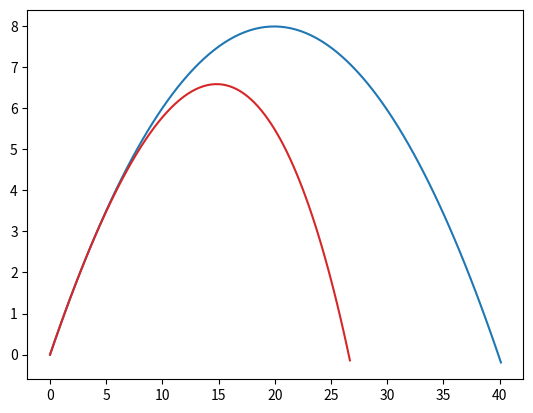

Generate this figure with matplotlib:
import math
import numpy as np
import matplotlib.pyplot as plt


v = 20  # start speed
alpha = math.radians(38.6)  # angle

k = 0.3 # air resistance coeficient
m = 1 # mass
x0 = 0  # start coordinates
y0 = 0  #
yB = 0  # last point height
g = 9.81

# Explicit calculations (Test data)
y = lambda t: y0 + v * t * math.sin(alpha) - g * (t ** 2) / 2
x = lambda t: x0 + v * t * math.cos(alpha)

# Point A(max height)
tA = (v * math.sin(alpha)) / g
yA = y(tA)
xA = x(tA)

# Point B(max length)
tB = (v * math.sin(alpha) + math.sqrt(math.pow(v, 2) * math.pow(math.sin(alpha), 2) - 2 * g * (y0 + yB))) / g
yB2 = y(tB)
xB = x(tB)

print("Тестовое решение(формульное)")
print("Максимальная высота подъема: " + str(yA) + ", при координате x: " + str(xA) + ". Время: " + str(tA))
print("Ожимаемое значение высоты: " + str(yB) + ", действительная: " + str(yB2))
print("Дальность полета: " + str(xB) + ", время полета: " + str(tB))

# Numerical Calculations

tstart = 0
tend = 2.5
N = 100
h = (tend - tstart) / N
t = np.linspace(tstart, tend, N)


# Initial Conditions
x = []
y = []
vx = []
vy = []
x.append(x0)
y.append(y0)
vx.append(v * math.cos(alpha))
vy.append(v * math.sin(alpha))


for i in range(N - 1):
    k11 = vx[i] * h
    k12 = vy[i] * h
    k13 = 0
    k14 = -g * h

    k21 = (vx[i] + k13 / 2) * h
    k22 = (vy[i] + k14 / 2) * h
    k23 = 0
    k24 = -g * h

    k31 = (vx[i] + k23 / 2) * h
    k32 = (vy[i] + k24 / 2) * h
    k33 = 0
    k34 = -g * h

    k41 = (vx[i] + k33 / 2) * h
    k42 = (vy[i] + k34 / 2) * h
    k43 = 0
    k44 = -g * h

    x.append(x[i] + (k11 + 2 * k21 + 3 * k31 + k41) / 6)
    y.append(y[i] + (k12 + 2 * k22 + 3 * k32 + k42) / 6)
    vx.append(vx[i] + (k13 + 2 * k23 + 3 * k33 + k43) / 6)
    vy.append(vy[i] + (k14 + 2 * k24 + 3 * k34 + k44) / 6)

    if y[-1] <= yB:
        break

print("\nЭксперементальные данные:")
print("Дальность полета: " + str(x[len(x) - 1]) + ". Максимальная высота: " + str(max(y)) + ". Время полета: " +
       str(t[len(x)]))

xr, yr, vxr, vyr = [], [], [], []

xr.append(x0)
yr.append(y0)
vxr.append(v * math.cos(alpha))
vyr.append(v * math.sin(alpha))

Fres = k * v
beta = alpha + math.pi

for i in range(N - 1):
    k11 = vxr[i] * h
    k12 = vyr[i] * h
    k13 = (-Fres * math.cos(beta)) / m * h
    k14 = (-g - (Fres * math.sin(beta)) / m) * h

    k21 = (vxr[i] + k13 / 2) * h
    k22 = (vyr[i] + k14 / 2) * h
    k23 = ((-Fres * math.cos(beta)) / m) * h
    k24 = (-g - (Fres * math.sin(beta)) / m) * h

    k31 = (vxr[i] + k23 / 2) * h
    k32 = (vyr[i] + k24 / 2) * h
    k33 = ((-Fres * math.cos(beta)) / m) * h
    k34 = (-g - (Fres * math.sin(beta)) / m) * h

    k41 = (vxr[i] + k33 / 2) * h
    k42 = (vyr[i] + k34 / 2) * h
    k43 = ((-Fres * math.cos(beta)) / m) * h
    k44 = (-g - (Fres * math.sin(beta)) / m) * h

    xr.append(xr[i] + (k11 + 2 * k21 + 3 * k31 + k41) / 6)
    yr.append(yr[i] + (k12 + 2 * k22 + 3 * k32 + k42) / 6)
    vxr.append(vxr[i] + (k13 + 2 * k23 + 3 * k33 + k43) / 6)
    vyr.append(vyr[i] + (k14 + 2 * k24 + 3 * k34 + k44) / 6)

    Fres = k * math.sqrt(math.pow(vxr[-1], 2) + math.pow(vyr[-1], 2))
    beta = math.atan(vyr[-1]/vxr[-1])

    if yr[-1] <= yB:
        break

# Theoretical Calculations
xtheor = lambda t: v * math.cos(alpha) * (m / k) * (1 - math.exp(-k * t))
ytheor = lambda t: (v*math.sin(alpha) * (m/k) + m**2 * g / k**2) * (1 - math.exp(-k * t)) - m*g/k * t


print("\nС учетом сопротивления воздуха:")
print("Теоретически дальность полета: " + str(xtheor(t[len(xr)])) + ". Высота в последний момент времени: " +
      str(ytheor(t[len(xr)])))
print("Практически. Дальность полета: " + str(xr[-1]) + ". Максимальная высота: " + str(max(yr)) + ". Время полета: " +
      str(t[len(xr)]))

plt.plot(x, y)
plt.plot(xr, yr, color = 'tab:red')
plt.show()



